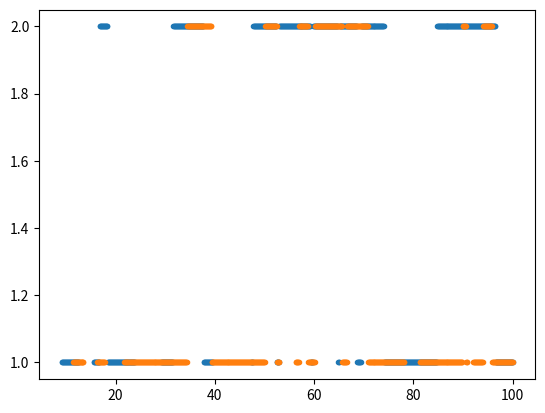

The script that saved this image:
import random
import math

import numpy as np
import matplotlib.pyplot as plt


def get_amount_of_busy_line(matrix: np.ndarray):
    """
    Функция, возвращающая количество загруженных линий
    :param matrix: матрица распределения вызовов по линиям
    :return: количество загруженных линий
    """
    free_lines = 0
    for i in range(matrix.shape[0]):
        if np.all(matrix[i][:] == 0):
            free_lines += 1
    return matrix.shape[0] - free_lines


def get_workload_of_lines(matrix: np.ndarray):
    """
    Функция, возвращающая количество загруженных линий в конкретный момент времени
    :param matrix: матрица распределения вызовов по линиям
    :return: workload: массив, элементы которого - количество загруженных линий в момент времени
    """
    workload = []
    for j in range(matrix.shape[1]):
        t = 0
        for i in range(matrix.shape[0]):
            if matrix[i][j] != 0:
                t += 1
        workload.append(t)
    return workload


def distribution(time: int, n: int, t_array: [float], d_array: [float], c: int):
    """
    Функция, распределяющая каждый поступающий вызов из t_array по линиям. Первый вызов всегда будет принят первой
    линией, каждый следующий будет искать сначала полностью свободную линию для всей длительности вызова, если такой
    линии нет, будет искать не полностью нагруженную линию. Если все линии загружены в момент вызова или на протяжении
    вызова, то он отклоняется.
    :param time: время моделирования
    :param n: количество линий, > 0!
    :param t_array: массив моментов времени начала вызова
    :param d_array: массив длительностей вызовов
    :param c: емкость накомителя (сколько заявок может рассмотреть линия одновременно) > 0!
    :return: matrix: n * (количество точек дискретизации по времени) и rejection: количество отклоненных вызовов
    """
    if n > 0 and len(t_array) > 1:
        rejection = 0
        amount = math.ceil(time / 0.1)
        matrix = np.zeros((n, amount), dtype=float)  # строки - линии, столбцы - время
        for i in range(len(t_array)):
            end = t_array[i] + d_array[i]  # время окончания
            start_index = int(t_array[i] / 0.1)  # индекс, соответсвующий времени начала
            end_index = int(end / 0.1)  # индекс, соответсвующий времени окончания
            if end > time:
                end_index = amount - 1

            if i == 0:  # для первого события
                for j in range(start_index, end_index + 1):
                    matrix[0][j] += 1
            else:
                idx = []  # все индексы события
                for j in range(start_index, end_index+1):
                    idx.append(j)
                flag = False
                for line in range(0, n):  # сначала находим полностью свободную линию
                    if np.any(matrix[line][idx] != 0):
                        continue
                    else:
                        matrix[line][idx] += 1
                        flag = True
                        break
                if not flag:  # ищем среди частично занятых
                    for line in range(0, n):
                        if np.all(matrix[line][idx] < c):
                            matrix[line][idx] += 1
                            flag = True
                            break
                if not flag:
                    rejection += 1
        return matrix, rejection


def calculate(time: int, n: int, alpha: float, betta: float, c: int):
    """
    Функция, рассчитывающая все необходимые значения
    :param time: время моделирования
    :param n: количество линий, > 0!
    :param alpha: показатель для времени
    :param betta: показатель для длительности
    :param c: емкость накомителя (сколько заявок может рассмотреть линия одновременно) > 0!
    :return: graphs: m[i] - точки для графика по оси Y
                     time_points - точки для графика по оси X
                     num - общее число вызовов
                     r - количество отклоненных вызоовов
                     efficiency - эффективность системы
                     busy_lines - количество занятых линий
                     workload - количество загруженных линий в момент времени
    """

    t = 0.0
    t_array, d_array = [], []

    while True:
        z = random.expovariate(alpha)/3
        t += z
        if t > time:
            break
        t_array.append(t)  # массив моментов
        d_array.append(random.expovariate(betta))  # массив длительностей

    m, r = distribution(time, n, t_array, d_array, c)
    num = len(t_array)
    efficiency = r / num
    busy_lines = get_amount_of_busy_line(m)
    workload = get_workload_of_lines(m)
    amount = math.ceil(time / 0.1)
    time_points = np.linspace(0, time, num=amount)
    for i in range(0, m.shape[0]):
        m_masked = np.ma.masked_where(m[i] == 0, m[i])
        plt.scatter(time_points, m_masked, marker='.')
    plt.show()


if __name__ == '__main__':
    calculate(100, 2, 0.1, 0.1, 2)
